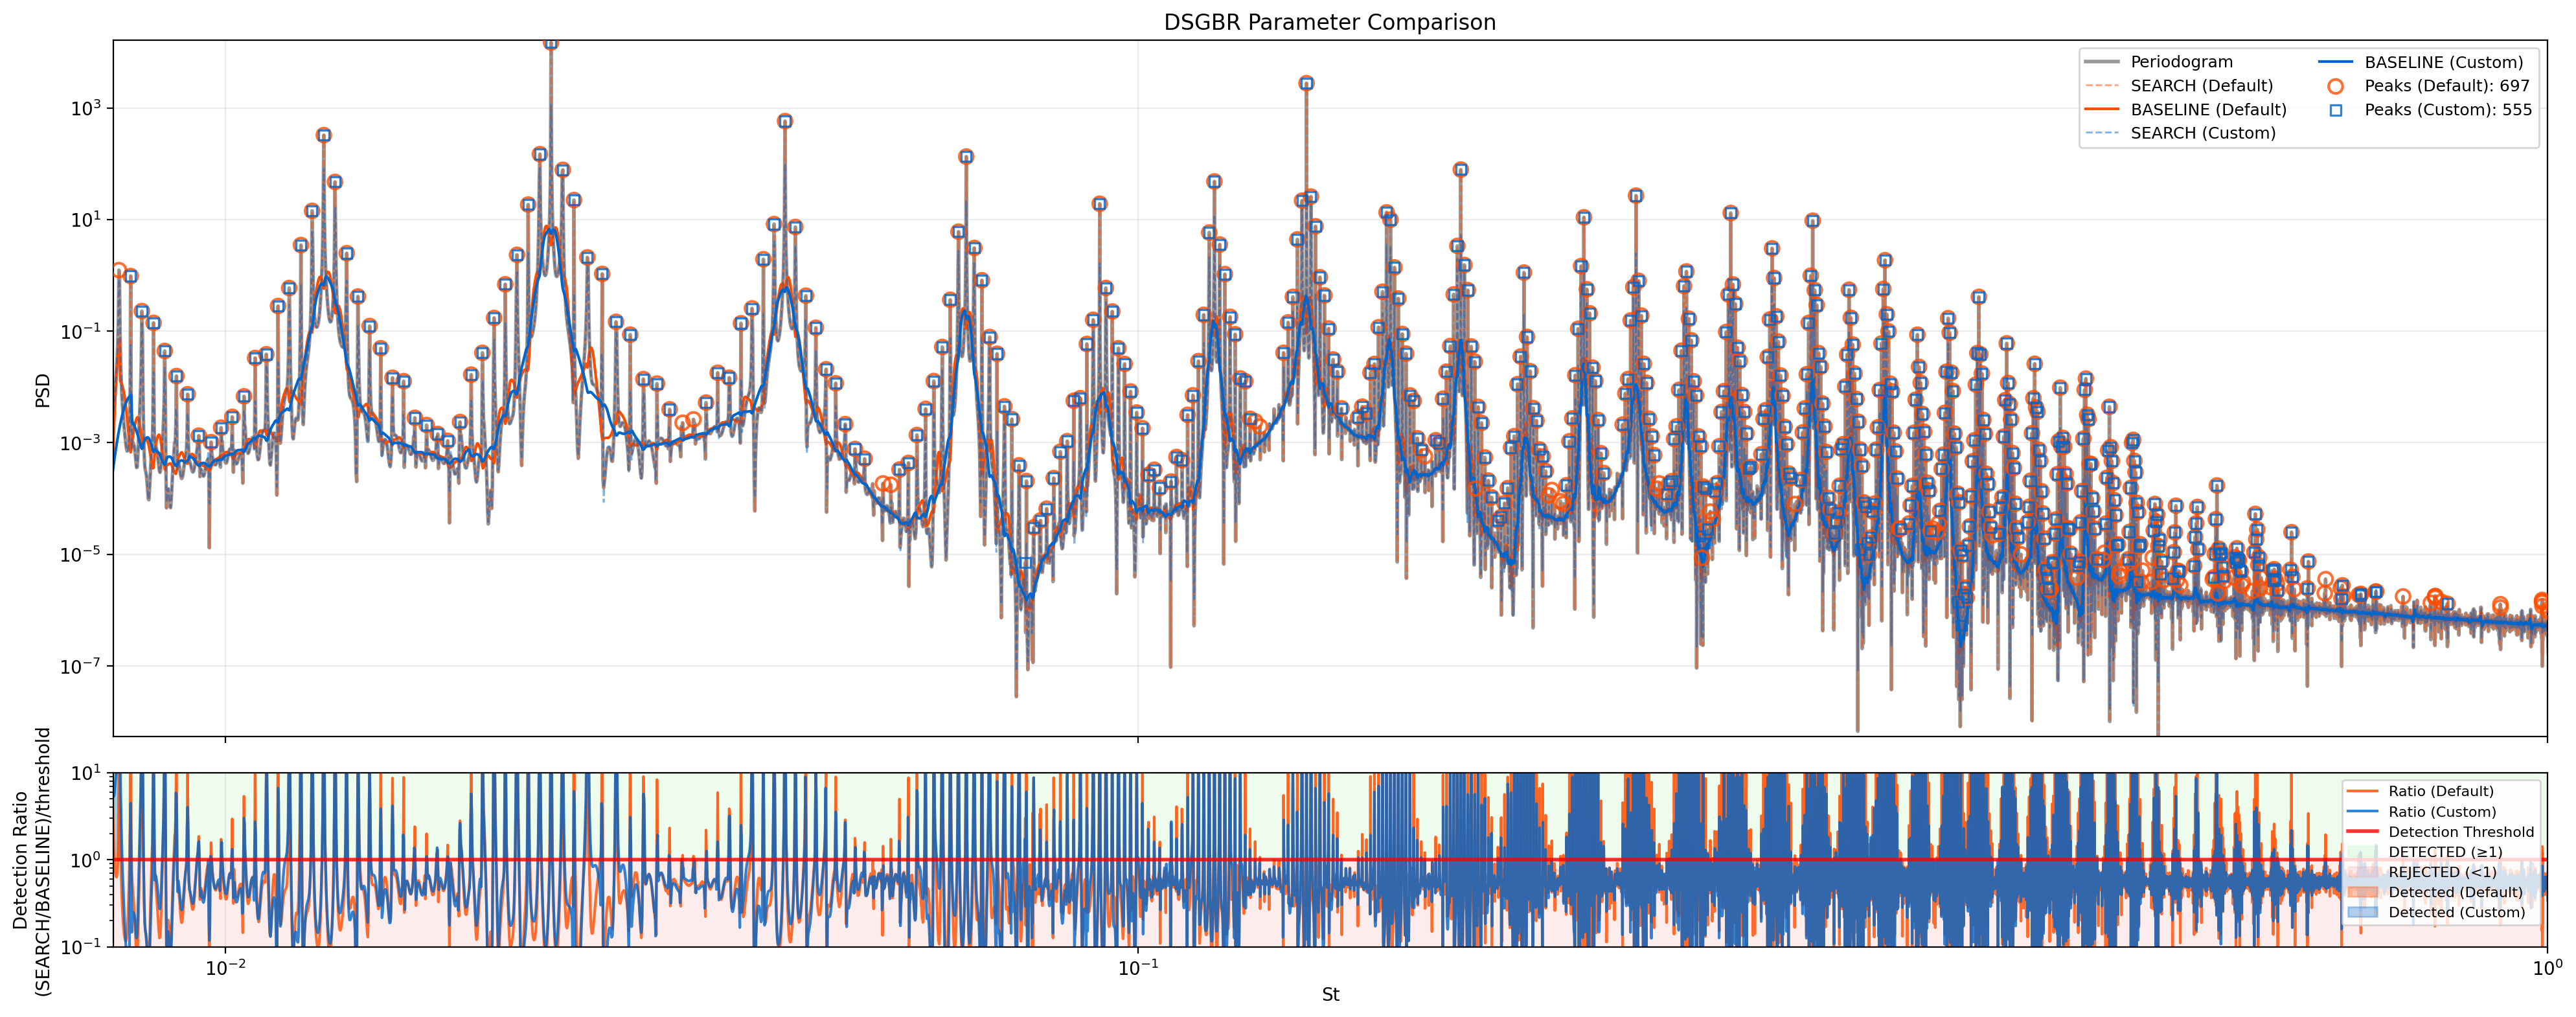

Write the Python code that produced this figure.
#!/usr/bin/env python3
"""
DSGBR test prototype - quick parameter testing tool
Test file: data/sphere_5/340/sphere_dgx_340_periodogram.npz (relative to project root)
WARNING: Never save to the original file!
"""

import os
import numpy as np
import matplotlib.pyplot as plt
from DSGBR import dsgbr_detector
from inspection import _psd_limits_within_band

# Test data file path (relative to project root)
_PROJECT_ROOT = os.path.dirname(os.path.dirname(os.path.abspath(__file__)))
TEST_FILE = os.path.join(_PROJECT_ROOT, "data/sphere_5/340/sphere_dgx_340_periodogram.npz")


def load_data(filepath=TEST_FILE):
    """Load NPZ file and extract frequencies and PSD."""
    print(f"Loading data from: {filepath}")

    data = np.load(filepath, allow_pickle=True)
    frequencies = np.asarray(data["frequencies"])
    psd = np.asarray(data["psd"])

    print(f"  Frequency range: {frequencies[0]:.6f} to {frequencies[-1]:.6f}")
    print(f"  Number of points: {len(frequencies)}")
    print(f"  PSD range: {psd.min():.2e} to {psd.max():.2e}")

    # Load existing peaks if available
    existing_peaks = None
    if "peak_frequencies" in data:
        existing_peaks = np.asarray(data["peak_frequencies"])
        print(f"  Existing peaks detected: {len(existing_peaks)}")

    return frequencies, psd, existing_peaks


def test_dsgbr(frequencies, psd, **params):
    """Run DSGBR detector with specified parameters."""
    print("\nRunning DSGBR with parameters:")
    for key, value in params.items():
        print(f"  {key}: {value}")

    # Create case_info dict with parameters
    case_info = dict(params)

    # Run detector and get support series
    result = dsgbr_detector(frequencies, psd, case_info=case_info, return_support=True)
    if len(result) == 3:
        peak_freqs, peak_heights, support = result
    else:
        peak_freqs, peak_heights = result
        support = {}

    print(f"  Peaks detected: {len(peak_freqs)}")
    if len(peak_freqs) > 0:
        print(f"  First 5 peaks: {peak_freqs[:5]}")

    return peak_freqs, peak_heights, support


def plot_results(frequencies, psd, peak_freqs, peak_heights, support, title_suffix=""):
    """Create inspection-style plot showing PSD + support series + detected peaks."""

    fig, ax = plt.subplots(figsize=(14, 6))

    # Set x-limits
    x_min = 2e-4
    x_max = 1.0

    # Main PSD plot - THICKER line
    ax.loglog(frequencies, psd, color="#1f77b4", linewidth=2.5, alpha=0.9, label="Periodogram")
    ax.set_xlim(x_min, x_max)

    # Set y-limits based on PSD data BEFORE adding overlays
    y_min, y_max = _psd_limits_within_band(frequencies, psd, x_min=x_min, x_max=x_max)
    ax.set_ylim(y_min, y_max)

    # Overlay support series
    search_series = support.get("search_series", np.array([]))
    baseline_series = support.get("baseline_series", np.array([]))
    ratio_series = support.get("ratio_series", np.array([]))

    if search_series.size > 0:
        ax.loglog(
            frequencies,
            np.maximum(search_series, 1e-300),
            color="#ff8c00",
            alpha=0.7,
            linewidth=0.8,
            linestyle="--",
            label="SEARCH",
            zorder=3,
        )

    if baseline_series.size > 0:
        ax.loglog(
            frequencies,
            np.maximum(baseline_series, 1e-300),
            color="0.25",
            alpha=0.55,
            linewidth=1.0,
            linestyle=":",
            label="BASELINE",
            zorder=3,
        )

    # Add ratio on secondary axis
    ratio_ax = None
    if ratio_series.size > 0:
        ratio_ax = ax.twinx()
        ratio_ax.set_xscale("log")
        ratio_ax.set_xlim(x_min, x_max)

        # Get ratio threshold from detector config
        detector_cfg = support.get("detector_config", {})
        ratio_threshold = detector_cfg.get("ratio_threshold", 1.3)

        # Normalize ratio by threshold
        normalized_ratio = ratio_series / ratio_threshold

        ratio_ax.plot(
            frequencies,
            normalized_ratio,
            color="#b22222",
            linewidth=1.2,
            alpha=0.85,
            label="RATIO / threshold",
            zorder=4,
        )

        # Add threshold line at 1.0
        ratio_ax.axhline(1.0, color="#b22222", linewidth=1.0, alpha=0.55, linestyle=(0, (4, 2)), label="= 1", zorder=3)

        # Set ratio axis limits
        positive_ratio = normalized_ratio[normalized_ratio > 0]
        if positive_ratio.size > 0:
            ratio_min = max(positive_ratio.min() * 0.8, 1e-4)
            ratio_max = max(positive_ratio.max() * 1.2, ratio_min * 1.2)
            ratio_ax.set_yscale("log")
            ratio_ax.set_ylim(ratio_min, ratio_max)

        ratio_ax.set_ylabel("(SEARCH / BASELINE) / threshold", color="#b22222")
        ratio_ax.tick_params(axis="y", colors="#b22222")

    # Mark detected peaks
    if len(peak_freqs) > 0:
        ax.scatter(
            peak_freqs,
            peak_heights,
            facecolors="none",
            edgecolors="r",
            s=50,
            marker="o",
            linewidths=1.1,
            alpha=0.9,
            zorder=6,
        )

        # Add frequency labels for first 10 peaks
        for freq, height in zip(peak_freqs[:10], peak_heights[:10]):
            ax.text(freq, height * 1.6, f"{freq:.5f}", rotation=90, fontsize=6, va="bottom", ha="center", color="0.2")

    # Formatting
    ax.set_xlabel("Strouhal Number [St]")
    ax.set_ylabel("PSD")
    ax.set_title(f"DSGBR Test Results{title_suffix}")
    ax.grid(True, alpha=0.25)
    ax.legend(loc="upper right", fontsize=8)

    plt.tight_layout()

    # Save figure instead of showing
    filename = f"test_DSGBR{title_suffix.replace(' - ', '_').replace(' ', '_')}.png"
    plt.savefig(filename, dpi=200, bbox_inches="tight")
    plt.close(fig)
    print(f"Saved plot: {filename}")


def plot_comparison(
    frequencies, psd, peak_freqs1, peak_heights1, support1, label1, peak_freqs2, peak_heights2, support2, label2
):
    """Create comparison plot with both parameter sets in the same figure."""

    # Create 2 subplots: main PSD plot and detection threshold panel
    fig, (ax1, ax2) = plt.subplots(2, 1, figsize=(20, 8), gridspec_kw={"height_ratios": [4, 1]}, sharex=True)

    # Set x-limits
    x_min = 5e-4
    x_max = 1.0

    # TOP PANEL: Main PSD plot - THICKER line
    ax1.loglog(frequencies, psd, color="black", linewidth=2.0, alpha=0.4, label="Periodogram", zorder=1)
    ax1.set_xlim(x_min, x_max)

    # Set y-limits based on PSD data BEFORE adding overlays
    y_min, y_max = _psd_limits_within_band(frequencies, psd, x_min=x_min, x_max=x_max)
    ax1.set_ylim(y_min, y_max)

    # Colors for the two parameter sets
    colors1 = {"search": "#ff4d00", "baseline": "#ff4d00", "peaks": "#ff4d00"}
    colors2 = {"search": "#0066cc", "baseline": "#0066cc", "peaks": "#0066cc"}

    # Plot support series for first parameter set - THINNER SEARCH lines
    search1 = support1.get("search_series", np.array([]))
    baseline1 = support1.get("baseline_series", np.array([]))

    if search1.size > 0:
        ax1.loglog(
            frequencies,
            np.maximum(search1, 1e-300),
            color=colors1["search"],
            alpha=0.5,
            linewidth=1.0,
            linestyle="--",
            label=f"SEARCH ({label1})",
            zorder=2,
        )

    if baseline1.size > 0:
        ax1.loglog(
            frequencies,
            np.maximum(baseline1, 1e-300),
            color=colors1["baseline"],
            alpha=1.0,
            linewidth=1.5,
            linestyle="-",
            label=f"BASELINE ({label1})",
            zorder=2,
        )

    # Plot support series for second parameter set - THINNER SEARCH lines
    search2 = support2.get("search_series", np.array([]))
    baseline2 = support2.get("baseline_series", np.array([]))

    if search2.size > 0:
        ax1.loglog(
            frequencies,
            np.maximum(search2, 1e-300),
            color=colors2["search"],
            alpha=0.5,
            linewidth=1.0,
            linestyle="--",
            label=f"SEARCH ({label2})",
            zorder=2,
        )

    if baseline2.size > 0:
        ax1.loglog(
            frequencies,
            np.maximum(baseline2, 1e-300),
            color=colors2["baseline"],
            alpha=1.0,
            linewidth=1.5,
            linestyle="-",
            label=f"BASELINE ({label2})",
            zorder=2,
        )

    # Mark detected peaks for both parameter sets
    if len(peak_freqs1) > 0:
        ax1.scatter(
            peak_freqs1,
            peak_heights1,
            facecolors="none",
            edgecolors=colors1["peaks"],
            s=60,
            marker="o",
            linewidths=1.5,
            alpha=0.8,
            zorder=5,
            label=f"Peaks ({label1}): {len(peak_freqs1)}",
        )

    if len(peak_freqs2) > 0:
        ax1.scatter(
            peak_freqs2,
            peak_heights2,
            facecolors="none",
            edgecolors=colors2["peaks"],
            s=30,
            marker="s",
            linewidths=1.2,
            alpha=0.8,
            zorder=5,
            label=f"Peaks ({label2}): {len(peak_freqs2)}",
        )

    # Top panel formatting
    ax1.set_ylabel("PSD")
    ax1.set_title("DSGBR Parameter Comparison")
    ax1.grid(True, alpha=0.25)
    ax1.legend(loc="upper right", fontsize=9, ncol=2)

    # BOTTOM PANEL: Detection threshold visualization
    # Get ratio series for both parameter sets
    ratio1 = support1.get("ratio_series", np.array([]))
    ratio2 = support2.get("ratio_series", np.array([]))

    # Get threshold values
    cfg1 = support1.get("detector_config", {})
    cfg2 = support2.get("detector_config", {})
    threshold1 = cfg1.get("ratio_threshold", 1.3)
    threshold2 = cfg2.get("ratio_threshold", 1.3)

    # Plot normalized ratios (SEARCH/BASELINE)/threshold
    if ratio1.size > 0:
        normalized_ratio1 = ratio1 / threshold1
        ax2.semilogx(
            frequencies, normalized_ratio1, color=colors1["search"], linewidth=1.5, alpha=0.8, label=f"Ratio ({label1})"
        )

    if ratio2.size > 0:
        normalized_ratio2 = ratio2 / threshold2
        ax2.semilogx(
            frequencies, normalized_ratio2, color=colors2["search"], linewidth=1.5, alpha=0.8, label=f"Ratio ({label2})"
        )

    # Add detection threshold line at y=1 with clearer labeling
    ax2.axhline(y=1.0, color="red", linestyle="-", linewidth=2.0, alpha=0.8, label="Detection Threshold")

    # Apply symlog scale to x-axis only to space out dense St > 0.1 region
    ax2.set_xscale("symlog", linthresh=0.04, linscale=0.3)

    # - Linear threshold: This is the transition point between linear and logarithmic scaling
    # - For St < 0.02: Uses linear scale (maintains good resolution for low frequencies)
    # - For St > 0.02: Uses logarithmic scale (spreads out the  dense peak region)
    # - You chose 0.02 which means the linear region goes up to St=0.02, then log scale takes over
    # - Linear scale factor: Controls how abruptly the transition happens between linear and log scales
    # - Higher values = more gradual/softer transition - Lower values = sharper transition
    # - Range is typically 0.1 to 10, with 1 being a moderate transition
    #   How they work together:
    # - St < 0.02: Linear spacing (equal distance between equal St  values)
    # - St > 0.02: Logarithmic spacing (more space between higher St values)
    # - Around St = 0.02: Smooth transition between the two  scaling modes

    # Add background shading to show detection zones
    ax2.axhspan(1.0, 10, color="lightgreen", alpha=0.15, label="DETECTED (≥1)")
    ax2.axhspan(0.1, 1.0, color="lightcoral", alpha=0.15, label="REJECTED (<1)")

    # Fill areas above threshold for both parameter sets
    if ratio1.size > 0:
        normalized_ratio1 = ratio1 / threshold1
        ax2.fill_between(
            frequencies,
            normalized_ratio1,
            1,
            where=(normalized_ratio1 >= 1),
            color=colors1["search"],
            alpha=0.3,
            interpolate=True,
            label=f"Detected ({label1})",
        )

    if ratio2.size > 0:
        normalized_ratio2 = ratio2 / threshold2
        ax2.fill_between(
            frequencies,
            normalized_ratio2,
            1,
            where=(normalized_ratio2 >= 1),
            color=colors2["search"],
            alpha=0.3,
            interpolate=True,
            label=f"Detected ({label2})",
        )

    # Bottom panel formatting
    ax2.set_xlim(x_min, x_max)
    ax2.set_ylim(0.1, 10)
    ax2.set_yscale("log")
    ax2.set_xlabel("St")
    ax2.set_ylabel("Detection Ratio\n(SEARCH/BASELINE)/threshold")
    ax2.grid(True, alpha=0.25)
    ax2.legend(loc="upper right", fontsize=8)

    plt.tight_layout()

    # Save comparison plot
    filename = "DSGBR_test.png"
    plt.savefig(filename, dpi=200, bbox_inches="tight")
    plt.close(fig)
    print(f"Saved: {filename}")


def run_dsgbr_single(frequencies, psd, params):
    """Run DSGBR detector with given parameters and return peak info."""
    case_info = dict(params)

    result = dsgbr_detector(frequencies, psd, case_info=case_info, return_support=True)
    if len(result) == 3:
        peak_freqs, peak_heights, support = result
    else:
        peak_freqs, peak_heights = result
        support = {}

    return {"peak_freqs": peak_freqs, "peak_heights": peak_heights, "support": support, "n_peaks": len(peak_freqs)}


def test_parameter_sensitivity(frequencies, psd, param_name, param_values, base_params):
    """Test sensitivity of one parameter across a range of values."""
    print(f"\n{'=' * 60}")
    print(f"TESTING {param_name.upper()} SENSITIVITY")
    print(f"{'=' * 60}")
    print(f"Testing {len(param_values)} values: {param_values[0]:.3f} to {param_values[-1]:.3f}")

    results = []

    for i, value in enumerate(param_values):
        test_params = base_params.copy()
        test_params[param_name] = value

        # Handle special case for smooth_window (must be odd and >= 3)
        if param_name == "smooth_window":
            value = int(value)
            if value % 2 == 0:
                value += 1  # Make odd
            value = max(3, value)  # Minimum value
            test_params[param_name] = value

        result = run_dsgbr_single(frequencies, psd, test_params)
        results.append(
            {
                "param_value": value,
                "n_peaks": result["n_peaks"],
                "peak_freqs": result["peak_freqs"],
                "peak_heights": result["peak_heights"],
                "support": result["support"],
            }
        )

        print(f"  {param_name}={value:.3f}: {result['n_peaks']} peaks")

    return results


def create_unified_sensitivity_plot_27(frequencies, psd, param_ranges, base_params):
    """Create 27-variation sensitivity plot with y-shifted overlays in each subplot."""

    # Create figure with 3 rows x 3 columns
    fig = plt.figure(figsize=(16, 12))

    # Set x-limits for all PSD plots
    x_min, x_max = 5e-4, 0.06
    y_min, y_max = _psd_limits_within_band(frequencies, psd, x_min=x_min, x_max=x_max)

    # Extract parameter values
    sw_values = param_ranges["smooth_window"]
    bwf_values = param_ranges["baseline_window_frac"]
    rt_values = param_ranges["ratio_threshold"]

    # Colors for ratio_threshold variations
    rt_colors = ["#2E8B57", "#FF6B35", "#1E90FF"]
    rt_labels = [f"RT={rt:.2f}" for rt in rt_values]

    # Layout: rows=smooth_window, columns=baseline_window_frac
    for row, sw in enumerate(sw_values):
        for col, bwf in enumerate(bwf_values):
            ax = plt.subplot(3, 3, row * 3 + col + 1)

            # Plot original PSD for reference
            ax.loglog(frequencies, psd, color="black", linewidth=1.0, alpha=0.2, label="PSD")
            ax.set_xlim(x_min, x_max)

            peak_counts = []

            # Overlay 3 ratio_threshold variations with y-shifts
            for i, rt in enumerate(rt_values):
                # Set up parameters for this combination
                params = base_params.copy()
                params["smooth_window"] = int(sw)
                params["baseline_window_frac"] = bwf
                params["ratio_threshold"] = rt

                # Run DSGBR with these parameters
                result = run_dsgbr_single(frequencies, psd, params)
                peak_counts.append(result["n_peaks"])

                # Apply y-shift for visibility
                shift_factor = 10 ** (i * 3.5)  # Larger shifts: 1x, ~3162x, ~10^7x
                shifted_psd = psd * shift_factor

                # Plot shifted PSD
                ax.loglog(frequencies, shifted_psd, color=rt_colors[i], alpha=0.3, linewidth=1.0, label=rt_labels[i])

                # Plot support series with same y-shift
                support = result["support"]
                search_series = support.get("search_series", np.array([]))
                baseline_series = support.get("baseline_series", np.array([]))

                if search_series.size > 0:
                    shifted_search = np.maximum(search_series, 1e-300) * shift_factor
                    ax.loglog(
                        frequencies,
                        shifted_search,
                        color=rt_colors[i],
                        alpha=0.6,
                        linewidth=0.8,
                        linestyle="--",
                    )

                if baseline_series.size > 0:
                    shifted_baseline = np.maximum(baseline_series, 1e-300) * shift_factor
                    ax.loglog(
                        frequencies,
                        shifted_baseline,
                        color=rt_colors[i],
                        alpha=0.8,
                        linewidth=1.2,
                        linestyle=":",
                    )

                # Plot detected peaks with same y-shift
                if len(result["peak_freqs"]) > 0:
                    shifted_peaks = result["peak_heights"] * shift_factor
                    ax.scatter(
                        result["peak_freqs"],
                        shifted_peaks,
                        facecolors="none",
                        edgecolors=rt_colors[i],
                        s=20,
                        marker="o",
                        linewidths=1.0,
                        alpha=0.9,
                    )

            # Update y-limits to accommodate larger shifts
            ax.set_ylim(y_min, y_max * 10000000)

            # Formatting
            ax.grid(True, alpha=0.2)

            # Title showing parameter values and peak counts in single line
            title = f"SW={int(sw)}, BWF={bwf:.3f} | Peaks: {'/'.join(map(str, peak_counts))}"
            ax.set_title(title, fontsize=9)

            # Add labels
            if row == 2:  # Bottom row
                ax.set_xlabel("St", fontsize=10)
            if col == 0:  # Left column
                ax.set_ylabel("PSD (shifted)", fontsize=10)

            # Remove tick markers from internal plots to save space
            if row != 2:  # Not bottom row
                ax.set_xticklabels([])
            if col != 0:  # Not left column
                ax.set_yticklabels([])

            # Add legend to each subplot showing parameter combinations
            # Reorder legend to match visual plot order: blue, orange, green
            legend_order = [2, 1, 0]  # Reorder to match visual appearance
            legend_labels = []
            for idx in legend_order:
                rt = rt_values[idx]
                legend_labels.append(f"SW={int(sw)}, BWF={bwf:.3f}, RT={rt:.2f}")

            # Create custom legend with color coding
            from matplotlib.lines import Line2D

            legend_elements = [
                Line2D([0], [0], color=rt_colors[legend_order[i]], lw=2, label=legend_labels[i])
                for i in range(len(rt_values))
            ]
            ax.legend(
                handles=legend_elements, loc="upper left", fontsize=7, framealpha=0.8, bbox_to_anchor=(0.02, 0.98)
            )

    # Overall title
    fig.suptitle(
        "DSGBR 27-Variation Sensitivity Analysis\n(3 Ratio Thresholds per subplot with y-shifts)", fontsize=14, y=0.95
    )

    plt.tight_layout(rect=[0, 0.03, 1, 0.93])

    # Save figure
    filename = "DSGBR_sensitivity_27.png"
    plt.savefig(filename, dpi=500, bbox_inches="tight")
    plt.close(fig)
    print(f"Saved: {filename}")

    return filename


if __name__ == "__main__":
    # Load test data
    frequencies, psd, existing_peaks = load_data()

    print("\n" + "=" * 60)
    print("TESTING DEFAULT PARAMETERS")

    default_params = {
        "smooth_window": 3,  # SW # Smaller window - higher resolution
        "baseline_window_frac": 0.001,  # BWF # Faster baseline adaptation
        "ratio_threshold": 1.8,  # RT # Lower threshold - more sensitive
        "max_peaks": 5000,  # Allow more peaks
    }

    peak_freqs, peak_heights, support = test_dsgbr(frequencies, psd, **default_params)

    print("\n" + "=" * 60)
    print("TESTING CUSTOM PARAMETERS")

    custom_params = {
        "smooth_window": 5,  # SW # Smaller window - higher resolution
        "baseline_window_frac": 0.002,  # BWF # Faster baseline adaptation
        "ratio_threshold": 1.8,  # RT # Lower threshold - more sensitive
        "max_peaks": 5000,  # Allow more peaks
    }

    peak_freqs_custom, peak_heights_custom, support_custom = test_dsgbr(frequencies, psd, **custom_params)

    # Compare with existing peaks
    if existing_peaks is not None:
        print(f"  Default DSGBR: {len(peak_freqs)}")
        print(f"  Custom DSGBR: {len(peak_freqs_custom)}")

    # Create comparison plot
    plot_comparison(
        frequencies,
        psd,
        peak_freqs,
        peak_heights,
        support,
        "Default",
        peak_freqs_custom,
        peak_heights_custom,
        support_custom,
        "Custom",
    )

    # # Now run sensitivity analysis
    # print("\n" + "=" * 60)
    # print("SENSITIVITY ANALYSIS")
    # print("=" * 60)

    # # Base configuration for sensitivity testing
    # base_params = {
    #     "smooth_window": 9,
    #     "baseline_window_frac": 0.01,
    #     "ratio_threshold": 1.3,
    #     "max_peaks": 5000,
    # }

    # print(f"\nBase parameters: {base_params}")

    # # Define parameter ranges for sensitivity testing - 3 values each
    # param_ranges = {
    #     "smooth_window": [3, 4, 5],
    #     "baseline_window_frac": [0.001, 0.01, 0.1],
    #     "ratio_threshold": [1.0, 1.8, 2.5],
    # }

    # # Run sensitivity analysis for each parameter and collect results
    # all_results = {}
    # for param_name, param_values in param_ranges.items():
    #     results = test_parameter_sensitivity(frequencies, psd, param_name, param_values, base_params)
    #     all_results[param_name] = results

    # # Create 27-variation sensitivity plot
    # create_unified_sensitivity_plot_27(frequencies, psd, param_ranges, base_params)
